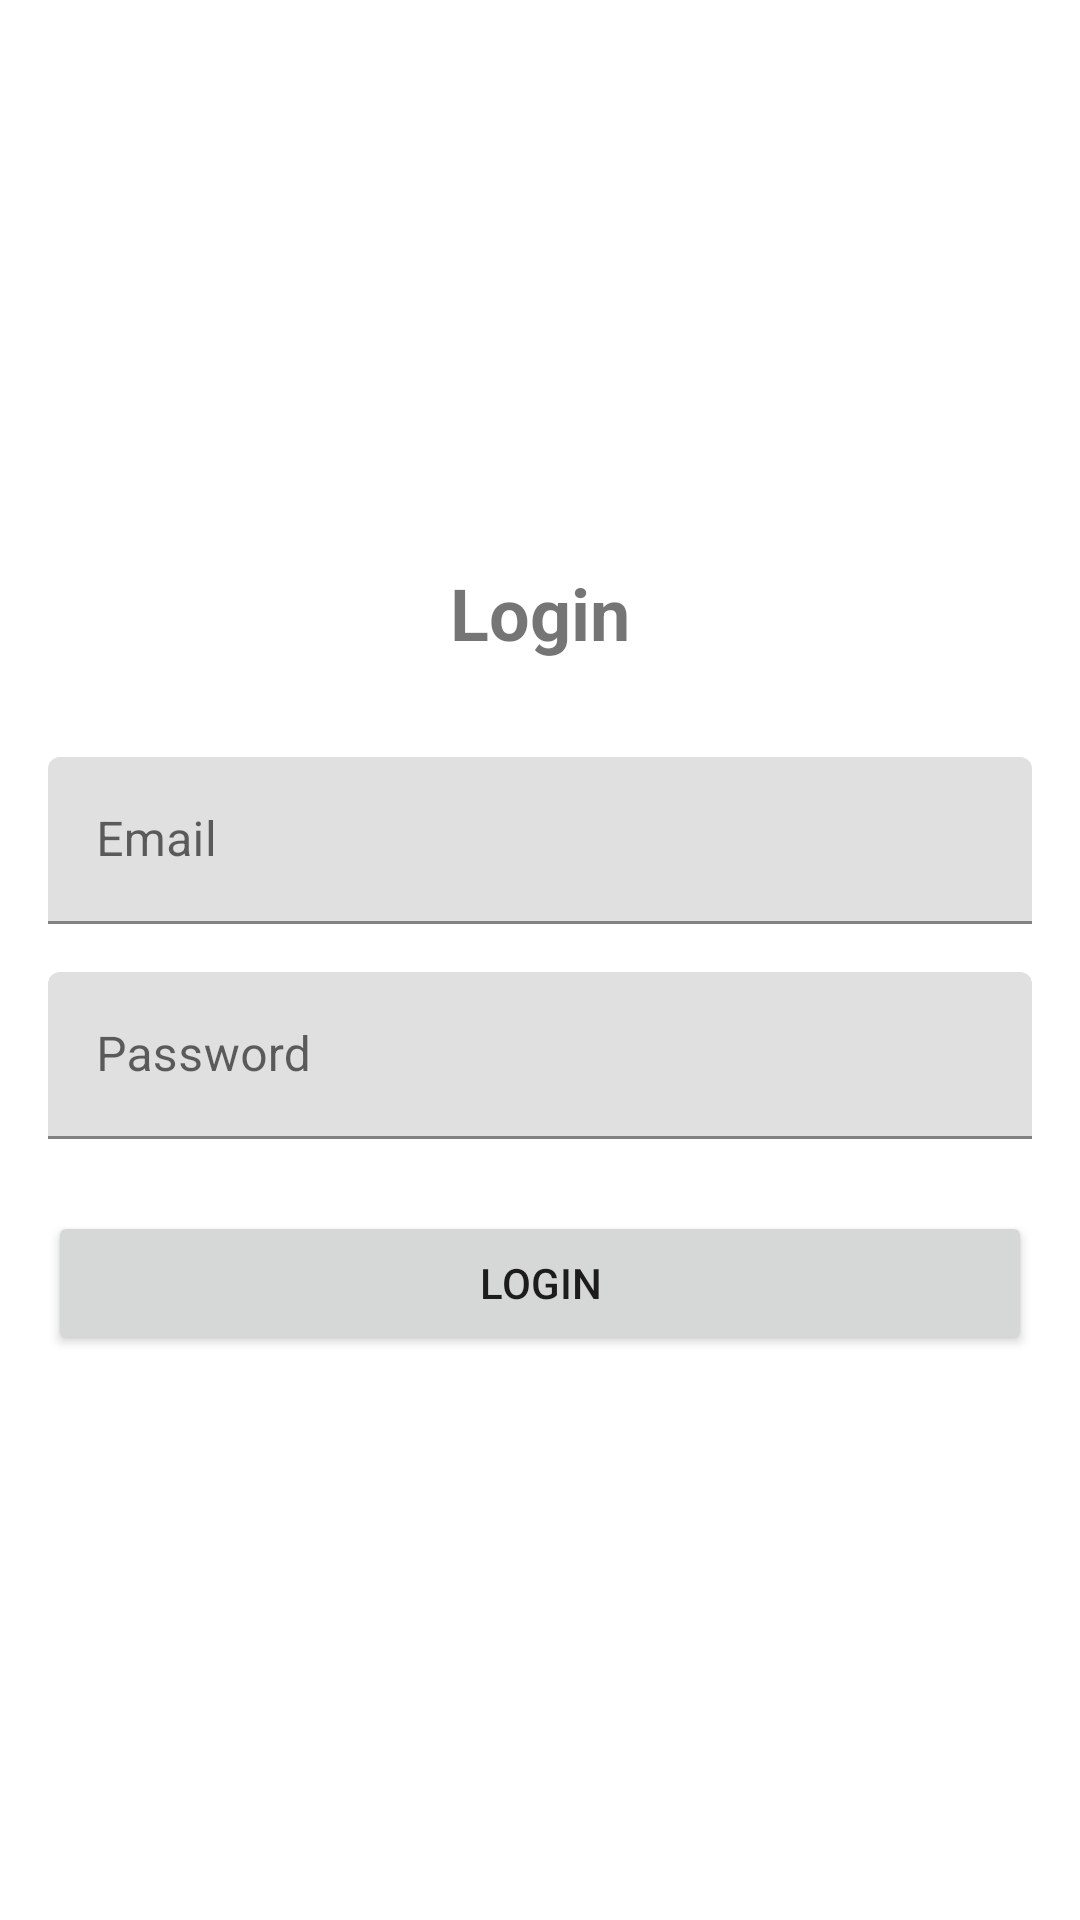

Reconstruct the res/layout file that produces this screen, plus the resources it refers to.
<!-- AndroidManifest.xml: application theme Theme.RKShopping -->
<!-- res/layout/activity_login.xml -->
<?xml version="1.0" encoding="utf-8"?>
<LinearLayout xmlns:android="http://schemas.android.com/apk/res/android"
    android:layout_width="match_parent"
    android:layout_height="match_parent"
    android:orientation="vertical"
    android:padding="16dp"
    android:gravity="center">

    <TextView
        android:layout_width="wrap_content"
        android:layout_height="wrap_content"
        android:text="@string/login"
        android:textSize="24sp"
        android:textStyle="bold"
        android:layout_marginBottom="32dp"/>

    <com.google.android.material.textfield.TextInputLayout
        android:layout_width="match_parent"
        android:layout_height="wrap_content"
        android:layout_marginBottom="16dp">

        <EditText
            android:id="@+id/emailInput"
            android:layout_width="match_parent"
            android:layout_height="wrap_content"
            android:hint="@string/email"
            android:inputType="textEmailAddress"
            android:autofillHints="emailAddress"/>

    </com.google.android.material.textfield.TextInputLayout>

    <com.google.android.material.textfield.TextInputLayout
        android:layout_width="match_parent"
        android:layout_height="wrap_content"
        android:layout_marginBottom="24dp">

        <EditText
            android:id="@+id/passwordInput"
            android:layout_width="match_parent"
            android:layout_height="wrap_content"
            android:hint="@string/password"
            android:inputType="textPassword"
            android:autofillHints="password"/>

    </com.google.android.material.textfield.TextInputLayout>

    <Button
        android:id="@+id/loginButton"
        android:layout_width="match_parent"
        android:layout_height="wrap_content"
        android:text="@string/login"/>

</LinearLayout>
<!-- resources referenced by this layout -->
<resources>
  <string name="email">Email</string>
  <string name="login">Login</string>
  <string name="password">Password</string>
  <style name="Theme.RKShopping" parent="Theme.MaterialComponents.DayNight.DarkActionBar">
          <item name="colorPrimary">@color/primary</item>
          <item name="colorPrimaryDark">@color/primaryDark</item>
          <item name="colorAccent">@color/accent</item>
      </style>
  <color name="primary">#FF6200EE</color>
  <color name="primaryDark">#FF3700B3</color>
  <color name="accent">#FF03DAC5</color>
</resources>
